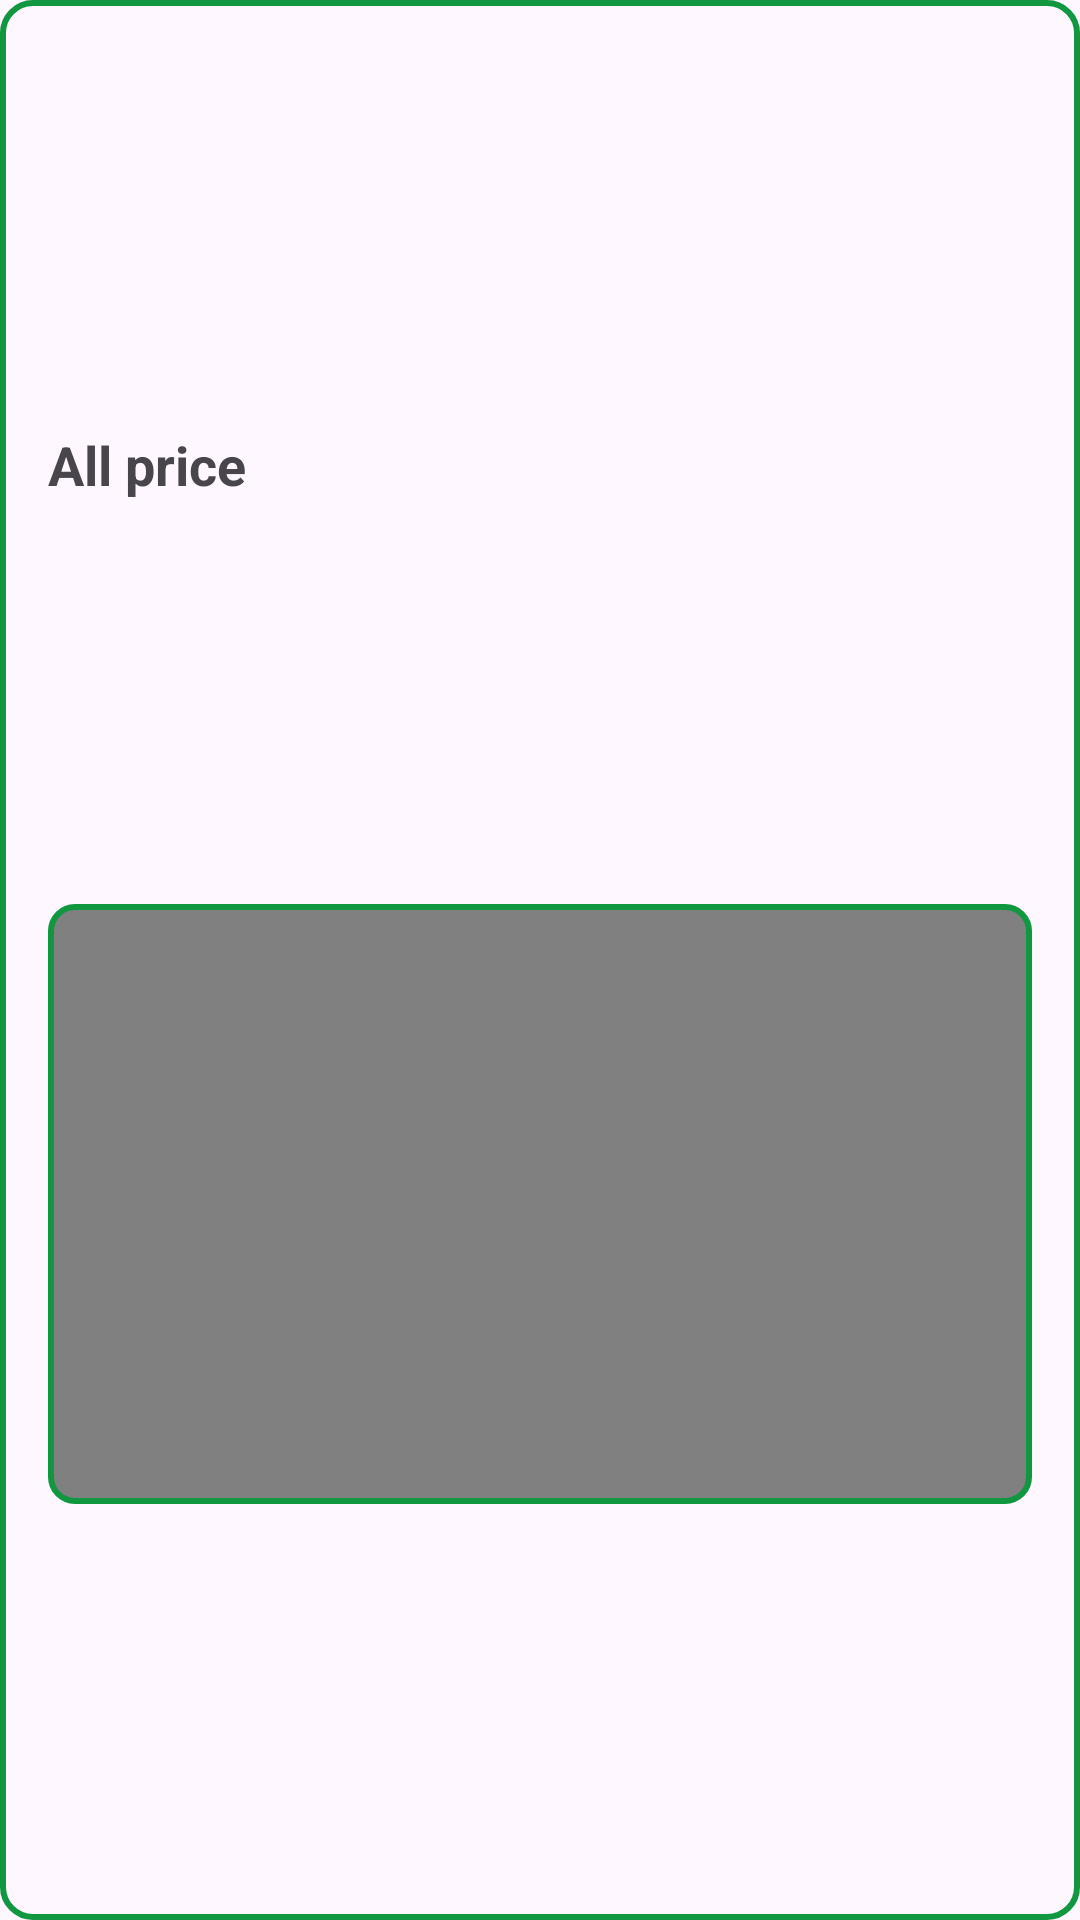

This screen was rendered from an Android layout file. Write that file and the resources it references.
<!-- AndroidManifest.xml: application theme Theme.DesafioGuarani -->
<!-- res/layout/dialog_price.xml -->
<?xml version="1.0" encoding="utf-8"?>
<androidx.constraintlayout.widget.ConstraintLayout xmlns:android="http://schemas.android.com/apk/res/android"
    android:layout_width="match_parent"
    android:layout_height="wrap_content"
    android:background="@drawable/bg_dialog_price"
    xmlns:app="http://schemas.android.com/apk/res-auto"
    android:padding="16dp">

    <TextView
        android:id="@+id/txv_all_price"
        android:layout_width="wrap_content"
        android:layout_height="wrap_content"
        android:text="@string/str_all_price"
        android:textSize="18sp"
        android:textStyle="bold"
        android:gravity="center"
        android:paddingBottom="8dp"
        app:layout_constraintStart_toStartOf="parent"
        app:layout_constraintTop_toTopOf="@id/btn_close"
        app:layout_constraintBottom_toBottomOf="@id/btn_close"/>

    <ImageButton
        android:id="@+id/btn_close"
        android:layout_width="50dp"
        android:layout_height="50dp"
        android:src="@drawable/close_line"
        android:background="@null"
        android:contentDescription="@string/str_button_close"
        app:layout_constraintTop_toTopOf="parent"
        app:layout_constraintEnd_toEndOf="parent"
        app:layout_constraintBottom_toTopOf="@id/ltv_prices"/>

    <ListView
        android:id="@+id/ltv_prices"
        android:layout_width="match_parent"
        android:layout_height="200dp"
        android:layout_marginTop="4dp"
        android:divider="@android:color/darker_gray"
        android:dividerHeight="1dp"
        android:background="@drawable/bg_list_view"
        app:layout_constraintTop_toBottomOf="@id/txv_all_price"
        app:layout_constraintStart_toStartOf="parent"
        app:layout_constraintEnd_toEndOf="parent"
        app:layout_constraintBottom_toBottomOf="parent"/>

</androidx.constraintlayout.widget.ConstraintLayout>
<!-- resources referenced by this layout -->
<resources>
  <!-- drawable bg_dialog_price (drawable) -->
  <?xml version="1.0" encoding="utf-8"?>
  <shape xmlns:android="http://schemas.android.com/apk/res/android"
      android:shape="rectangle">
  
      <corners
          android:radius="10dp"/>
      <stroke
          android:color="#119740"
          android:width="2dp"/>
  
      <solid android:color="?attr/colorSurface"/>
  
  </shape>
  <!-- drawable bg_list_view (drawable) -->
  <?xml version="1.0" encoding="utf-8"?>
  <shape xmlns:android="http://schemas.android.com/apk/res/android">
      <solid android:color="#808080"/>
      <stroke android:color="#119740" android:width="2dp"/>
      <corners android:radius="8dp"/>
  </shape>
  <string name="str_all_price">All price</string>
  <string name="str_button_close">Button close</string>
  <style name="Theme.DesafioGuarani" parent="Base.Theme.DesafioGuarani" />
  <style name="Base.Theme.DesafioGuarani" parent="Theme.Material3.DayNight.NoActionBar">
          
          
      </style>
</resources>
